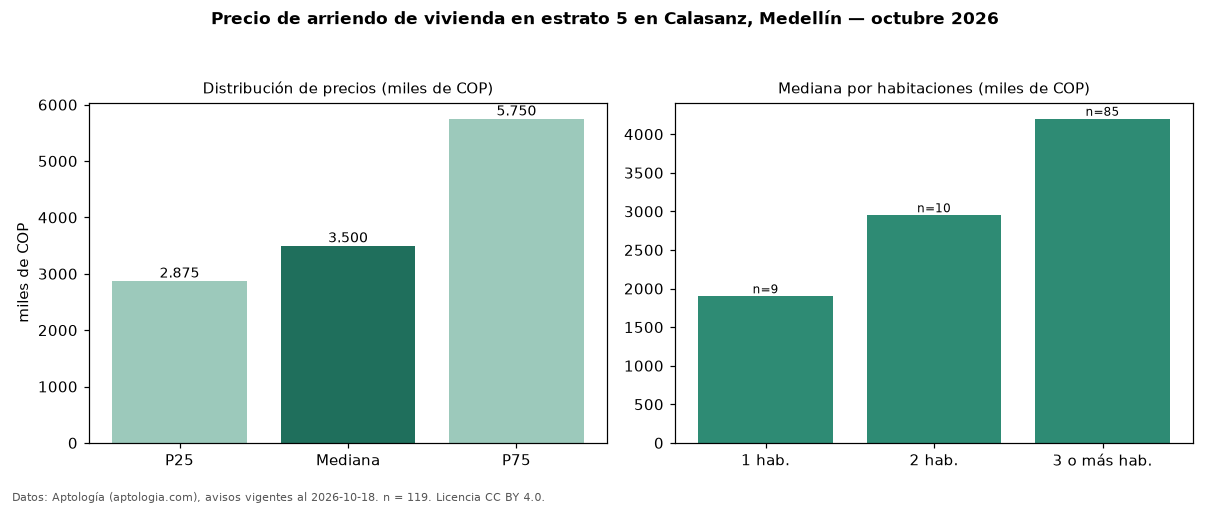

Values plotted in this chart, from the file beside it:
seccion, metrica, valor, moneda, n
precio, p25, 2875000, COP, 119
precio, mediana, 3500000, COP, 119
precio, p75, 5750000, COP, 119
precio, minimo, 1400000, COP, 119
precio, maximo, 17000000, COP, 119
m2, mediana_precio_m2, 37574, COP, 114
m2, area_mediana_m2, 90.0, m2, 114
banos, mediana_banos, 2.0, , 
parqueadero, pct_con_parqueadero, 64.2, %, 95
estrato, estrato_mas_frecuente, 5, , 119
habitaciones, 1, 1900000, COP, 9
habitaciones, 2, 2950000, COP, 10
habitaciones, 3+, 4200000, COP, 85
fuente, fecha_datos, 2026-10-18, , 
fuente, atribucion, https://www.aptologia.com/arriendo/medel…, , 
fuente, licencia, CC BY 4.0, , 
